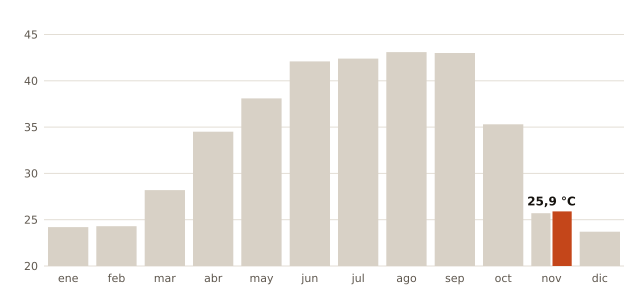

The file beside this chart, header and first rows:
mes, record_C, fecha_record
enero, 24.2, 2024-01-25
febrero, 24.3, 2022-02-22
marzo, 28.2, 2020-03-11
abril, 34.5, 2023-04-26
mayo, 38.1, 2025-05-30
junio, 42.1, 2025-06-29
julio, 42.4, 2017-07-12
agosto, 43.1, 2018-08-03
septiembre, 43.0, 2026-09-03
octubre, 35.3, 2023-10-03
noviembre, 25.7, 2013-11-12
diciembre, 23.7, 2021-12-31
noviembre (2026, nuevo), 25.9, 2026-11-02
